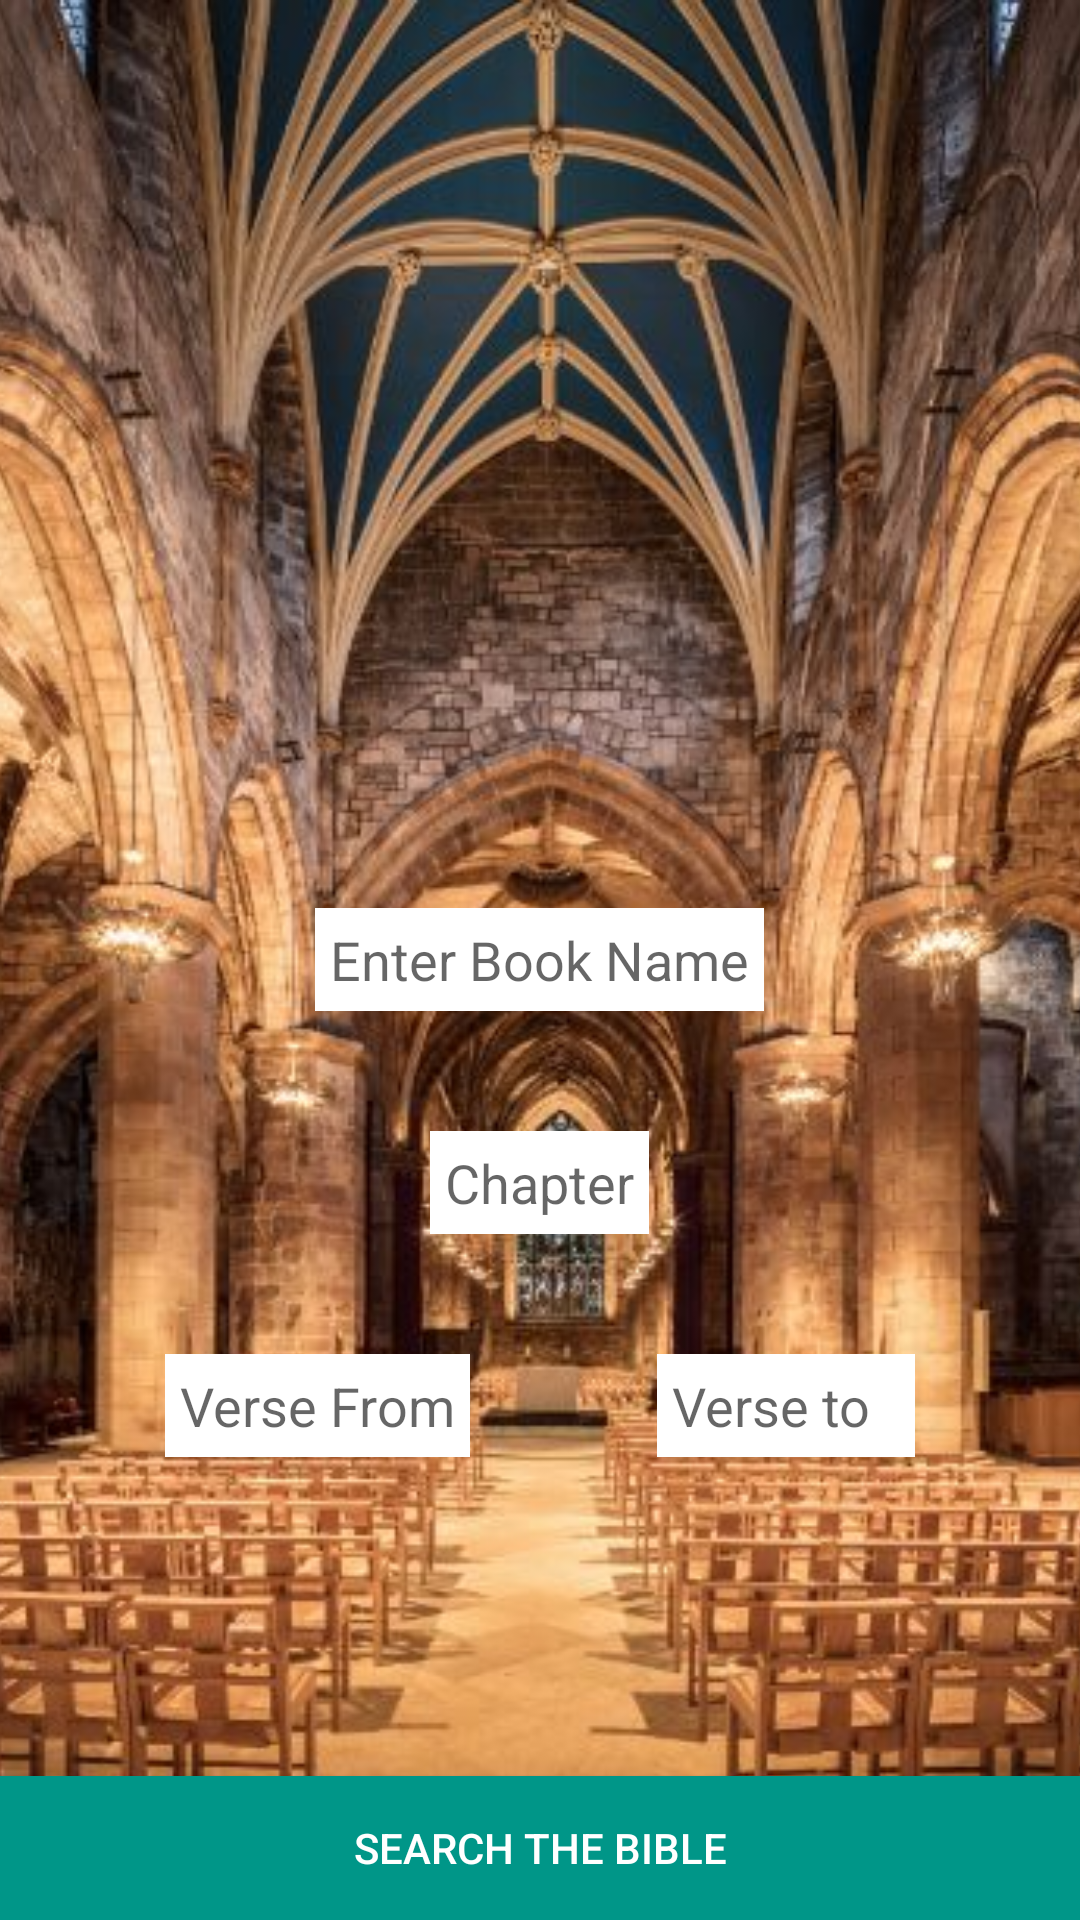

The Android layout XML behind this screen, and the referenced resources:
<!-- AndroidManifest.xml: activity theme SplashTheme -->
<!-- res/layout/activity_main.xml -->
<?xml version="1.0" encoding="utf-8"?>
<RelativeLayout xmlns:android="http://schemas.android.com/apk/res/android"
    xmlns:app="http://schemas.android.com/apk/res-auto"
    xmlns:tools="http://schemas.android.com/tools"
    android:layout_width="match_parent"
    android:layout_height="match_parent"
    tools:context=".ui.MainActivity"
    android:background="#f1f1f1">

    <TextView
        android:layout_width="wrap_content"
        android:layout_height="wrap_content"
        android:text="My Church"
        android:layout_centerHorizontal="true"
        android:layout_marginTop="35dp"
        android:textColor="@color/colorTextIcons"
        android:textSize="60sp"
        android:layout_alignParentTop="true"
        android:textStyle="bold"
        android:id="@+id/appNameTextView"/>

    <ImageView
        android:id="@+id/imageView"
        android:layout_width="wrap_content"
        android:layout_height="match_parent"
        android:layout_alignParentStart="true"
        android:layout_alignParentTop="true"
        android:scaleType="centerCrop"
        android:src="@drawable/church" />

    <EditText
        android:layout_width="wrap_content"
        android:layout_height="wrap_content"
        android:id="@+id/bookNameEditText"

        android:layout_centerInParent="true"
        android:background="@color/colorTextIcons"
        android:padding="5dp"
        android:hint="Enter Book Name"
        android:layout_centerHorizontal="true" />



    <Button
        android:layout_width="match_parent"
        android:layout_height="wrap_content"
        android:text="Search the Bible"
        android:id="@+id/findChurchbutton"
        android:background="@color/colorAccent"
        android:textColor="@color/colorTextIcons"

        android:layout_alignParentBottom="true"
        android:layout_centerHorizontal="true"/>

    <EditText

        android:layout_centerInParent="true"
        android:layout_below="@id/bookNameEditText"
        android:id="@+id/chapterTextView"
        android:layout_width="wrap_content"
        android:layout_marginTop="40dp"
        android:layout_height="wrap_content"
        android:background="@color/colorTextIcons"
        android:hint="Chapter"
        android:padding="5dp"
        />

    <EditText
        android:id="@+id/verseFromTextview"
        android:layout_width="wrap_content"
        android:layout_height="wrap_content"
        android:layout_alignParentLeft="true"
        android:layout_marginTop="40dp"
        android:layout_marginLeft="55dp"
        android:layout_below="@id/chapterTextView"
        android:background="@color/colorTextIcons"
        android:hint="Verse From"
        android:padding="5dp" />

    <EditText
        android:id="@+id/verseToTextView"
        android:layout_width="86dp"
        android:layout_height="wrap_content"
        android:layout_alignParentRight="true"
        android:layout_marginTop="40dp"
        android:layout_marginRight="55dp"
        android:layout_below="@id/chapterTextView"
        android:background="@color/colorTextIcons"
        android:hint="Verse to"
        android:padding="5dp" />


</RelativeLayout>
<!-- resources referenced by this layout -->
<resources>
  <color name="colorAccent">#009688</color>
  <color name="colorTextIcons">#FFFFFF</color>
  <!-- drawable church: jpg bitmap (drawable, 75510 bytes) -->
  <style name="SplashTheme" parent="Theme.AppCompat.Light.DarkActionBar">
  <item name="android:windowBackground">@drawable/splash</item>
  
      </style>
  <!-- drawable splash (drawable) -->
  <?xml version="1.0" encoding="utf-8"?>
  <layer-list xmlns:android="http://schemas.android.com/apk/res/android">
      <item android:drawable="@color/colorWhite"/>
      <item>
      <bitmap android:src="@drawable/rosary"
          android:gravity="center"/>
  
      </item>
  
  </layer-list>
  <color name="colorWhite">#ffffff</color>
  <!-- drawable rosary: jpg bitmap (drawable, 74569 bytes) -->
</resources>
